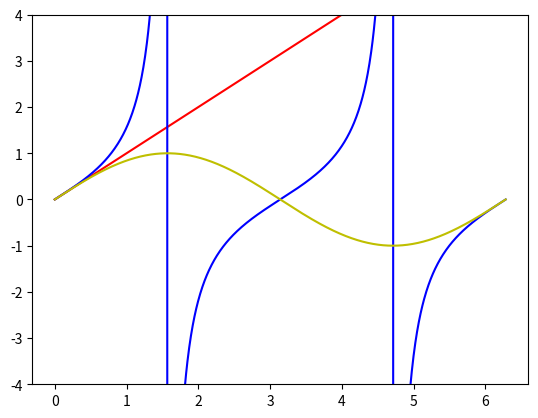

This figure's Python source:
import matplotlib.pyplot as py
import numpy as np
x = np.linspace(0, 2*np.pi, 1024)
py.ylim(-4, 4)

py.plot(x, x, 'r')

py.plot(x, np.tan(x), 'b')

py.plot(x, np.sin(x), 'y')

py.show()
